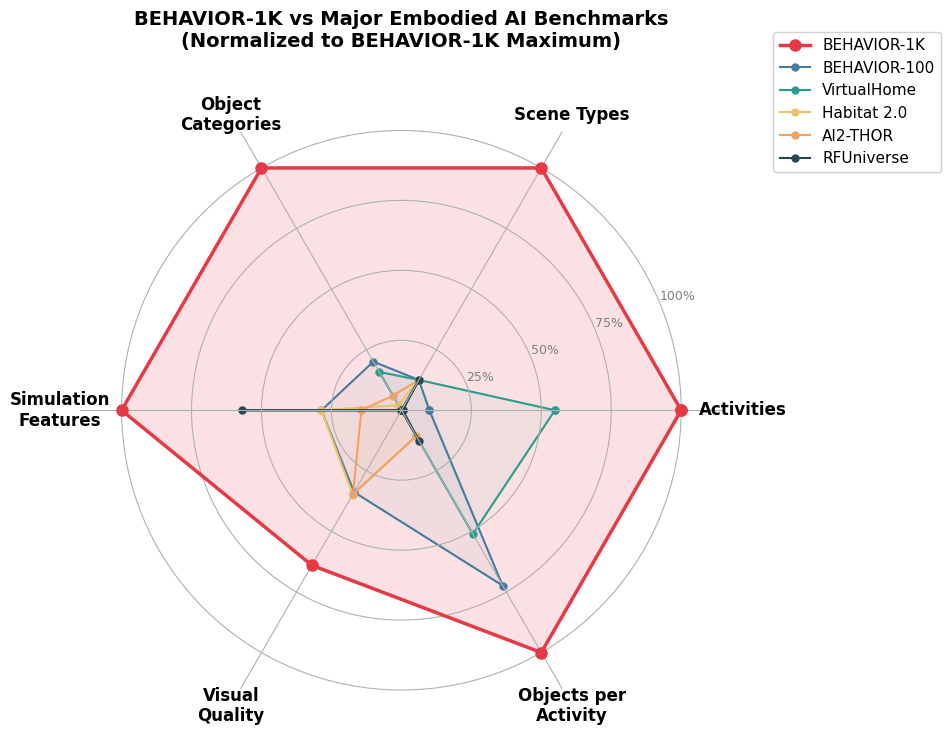

This figure's Python source: (Note: this script raises an exception after producing the figure.)
"""
BEHAVIOR-1K vs 主要具身AI基准的多维度对比雷达图
"""
import matplotlib.pyplot as plt
import matplotlib
import numpy as np

matplotlib.rcParams['font.family'] = ['DejaVu Sans']

categories = [
    'Activities',
    'Scene Types',
    'Object\nCategories',
    'Simulation\nFeatures',
    'Visual\nQuality',
    'Objects per\nActivity',
]

def normalize(vals, maxvals):
    return [v / m for v, m in zip(vals, maxvals)]

maxvals = [1000, 8, 1949, 7, 5.0, 47]

benchmarks = {
    'BEHAVIOR-1K':   [1000, 8, 1949, 7, 3.20, 47],
    'BEHAVIOR-100':  [100,  1, 391,  2, 1.69, 34],
    'VirtualHome':   [549,  1, 308,  0, 0,    24],
    'Habitat 2.0':   [3,    1, 41,   2, 1.74, 5],
    'AI2-THOR':      [1,    1, 118,  1, 1.73, 5],
    'RFUniverse':    [5,    1, 0,    4, 0,    6],
}

colors = {
    'BEHAVIOR-1K':  '#E63946',
    'BEHAVIOR-100': '#457B9D',
    'VirtualHome':  '#2A9D8F',
    'Habitat 2.0':  '#E9C46A',
    'AI2-THOR':     '#F4A261',
    'RFUniverse':   '#264653',
}

N = len(categories)
angles = np.linspace(0, 2 * np.pi, N, endpoint=False).tolist()
angles += angles[:1]

fig, ax = plt.subplots(figsize=(10, 10), subplot_kw=dict(polar=True))

for name, vals in benchmarks.items():
    normed = normalize(vals, maxvals)
    normed += normed[:1]
    ax.plot(angles, normed, 'o-', linewidth=2.5 if name == 'BEHAVIOR-1K' else 1.5,
            label=name, color=colors[name],
            markersize=8 if name == 'BEHAVIOR-1K' else 5,
            zorder=10 if name == 'BEHAVIOR-1K' else 1)
    ax.fill(angles, normed, alpha=0.15 if name == 'BEHAVIOR-1K' else 0.05,
            color=colors[name])

ax.set_xticks(angles[:-1])
ax.set_xticklabels(categories, fontsize=12, fontweight='bold')
ax.set_ylim(0, 1.15)
ax.set_yticks([0.25, 0.5, 0.75, 1.0])
ax.set_yticklabels(['25%', '50%', '75%', '100%'], fontsize=9, color='gray')
ax.spines['polar'].set_visible(False)

ax.legend(loc='upper right', bbox_to_anchor=(1.35, 1.1), fontsize=11, framealpha=0.9)
ax.set_title('BEHAVIOR-1K vs Major Embodied AI Benchmarks\n(Normalized to BEHAVIOR-1K Maximum)',
             fontsize=14, fontweight='bold', pad=30)

plt.tight_layout()
plt.savefig('b/d/b1k_26/asset/benchmark_comparison_radar.png', dpi=200, bbox_inches='tight')
plt.close()
print("Saved: benchmark_comparison_radar.png")
